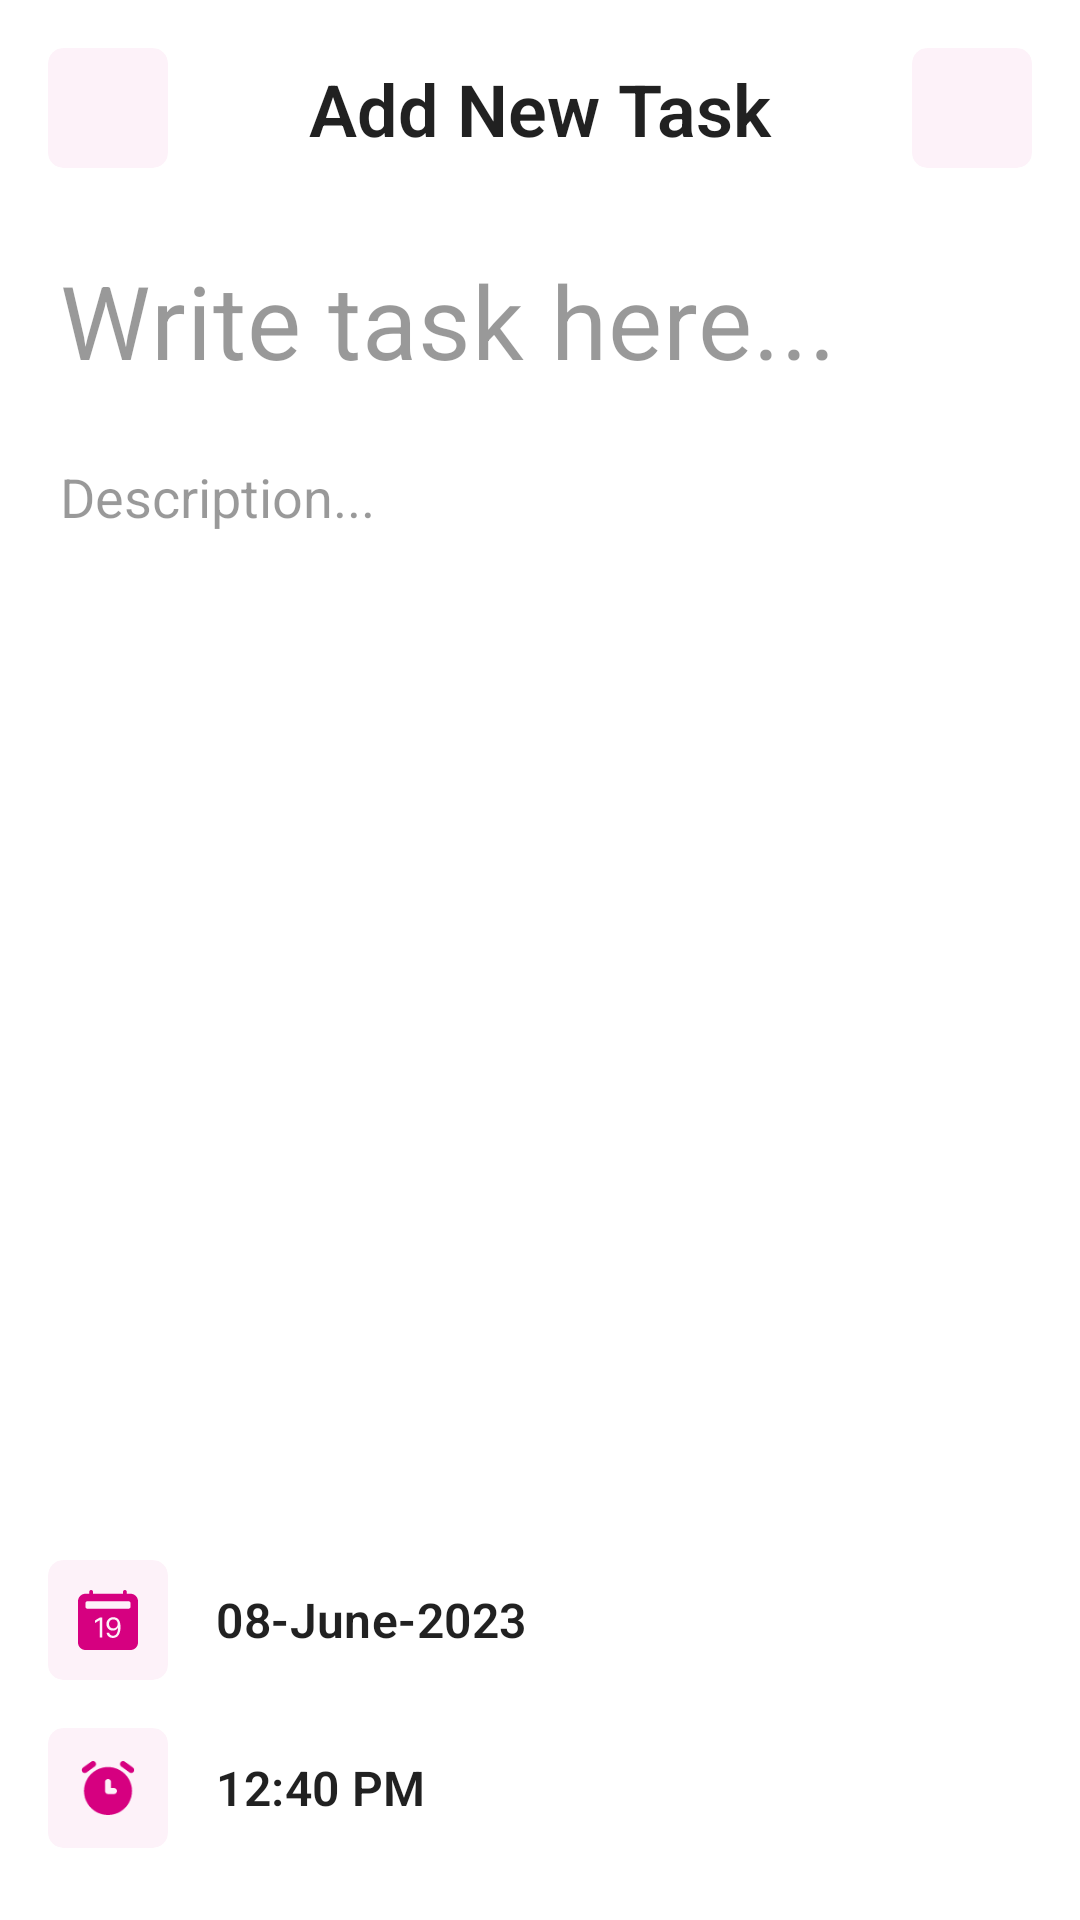

Android layout source for this screen:
<!-- AndroidManifest.xml: application theme Theme.ToDoReminder -->
<!-- res/layout/activity_add_task.xml -->
<?xml version="1.0" encoding="utf-8"?>
<androidx.constraintlayout.widget.ConstraintLayout xmlns:android="http://schemas.android.com/apk/res/android"
    xmlns:app="http://schemas.android.com/apk/res-auto"
    xmlns:tools="http://schemas.android.com/tools"
    android:layout_width="match_parent"
    android:layout_height="match_parent"
    android:transitionName="shared"
    tools:context=".ui.AddTaskActivity">

    <com.google.android.material.card.MaterialCardView
        android:id="@+id/cv_back"
        android:layout_width="40dp"
        android:layout_height="40dp"
        android:layout_marginStart="16dp"
        android:layout_marginTop="16dp"
        android:clickable="true"
        app:cardBackgroundColor="@color/primary_5"
        app:cardCornerRadius="5dp"
        app:cardElevation="0dp"
        app:layout_constraintStart_toStartOf="parent"
        app:layout_constraintTop_toTopOf="parent">

        <ImageView
            android:id="@+id/imageView5"
            android:layout_width="wrap_content"
            android:layout_height="25dp"
            android:layout_gravity="center"
            android:tint="@color/primary_color"
            app:srcCompat="@drawable/baseline_arrow_back_24" />
    </com.google.android.material.card.MaterialCardView>

    <TextView
        android:id="@+id/tv_task_title"
        style="@style/TextAppearance.MaterialComponents.Headline5"
        android:layout_width="wrap_content"
        android:layout_height="wrap_content"
        android:text="Add New Task"
        android:textFontWeight="600"
        app:layout_constraintBottom_toBottomOf="@+id/cv_back"
        app:layout_constraintEnd_toEndOf="parent"
        app:layout_constraintStart_toStartOf="parent"
        app:layout_constraintTop_toTopOf="@+id/cv_back" />

    <com.google.android.material.card.MaterialCardView
        android:id="@+id/cv_save_task"
        android:layout_width="40dp"
        android:layout_height="40dp"
        android:layout_marginTop="16dp"
        android:layout_marginEnd="16dp"
        android:clickable="true"
        app:cardBackgroundColor="@color/primary_5"
        app:cardCornerRadius="5dp"
        app:cardElevation="0dp"
        app:layout_constraintEnd_toEndOf="parent"
        app:layout_constraintTop_toTopOf="parent">

        <ImageView
            android:id="@+id/imageView6"
            android:layout_width="wrap_content"
            android:layout_height="wrap_content"
            android:layout_gravity="center"
            android:tint="@color/primary_color"
            app:srcCompat="@drawable/baseline_save_24" />
    </com.google.android.material.card.MaterialCardView>

    <EditText
        android:id="@+id/ed_task_title"
        style="@style/TextAppearance.MaterialComponents.Subtitle1"
        android:layout_width="0dp"
        android:layout_height="wrap_content"
        android:layout_marginStart="16dp"
        android:layout_marginTop="24dp"
        android:layout_marginEnd="16dp"
        android:background="@android:color/transparent"
        android:ellipsize="end"
        android:ems="10"
        android:hint="Write task here..."
        android:inputType="text"
        android:maxLines="1"
        android:padding="4dp"
        android:textColorHint="#66000000"
        android:textFontWeight="400"
        android:textSize="34sp"
        app:layout_constraintEnd_toEndOf="parent"
        app:layout_constraintStart_toStartOf="parent"
        app:layout_constraintTop_toBottomOf="@+id/cv_back" />

    <EditText
        android:id="@+id/ed_task_description"
        android:layout_width="0dp"
        android:layout_height="0dp"
        android:layout_marginTop="16dp"
        android:layout_marginBottom="24dp"
        android:background="@android:color/transparent"
        android:ems="10"
        android:gravity="start"
        android:hint="Description..."
        android:inputType="text"
        android:padding="4dp"
        android:textColorHint="#66000000"
        app:layout_constraintBottom_toTopOf="@+id/item_1"
        app:layout_constraintEnd_toEndOf="@+id/ed_task_title"
        app:layout_constraintStart_toStartOf="@+id/ed_task_title"
        app:layout_constraintTop_toBottomOf="@+id/ed_task_title" />


    <androidx.constraintlayout.widget.ConstraintLayout
        android:id="@+id/item_1"
        android:layout_width="0dp"
        android:layout_height="wrap_content"
        android:layout_marginBottom="16dp"
        app:layout_constraintBottom_toTopOf="@id/item_2"
        app:layout_constraintEnd_toEndOf="@+id/item_2"
        app:layout_constraintStart_toStartOf="@+id/item_2">

        <com.google.android.material.card.MaterialCardView
            android:id="@+id/cv_date"
            android:layout_width="40dp"
            android:layout_height="40dp"
            android:layout_marginBottom="16dp"
            android:clickable="true"
            app:cardBackgroundColor="@color/primary_5"
            app:cardCornerRadius="5dp"
            app:cardElevation="0dp"
            app:layout_constraintBottom_toTopOf="@+id/cv_time"
            app:layout_constraintStart_toStartOf="@+id/ed_task_description">

            <ImageView
                android:layout_width="20dp"
                android:layout_height="20dp"
                android:layout_gravity="center"
                app:srcCompat="@drawable/bi_calendar2_date_fill" />
        </com.google.android.material.card.MaterialCardView>

        <TextView
            android:id="@+id/tv_date"
            style="@style/TextAppearance.MaterialComponents.Subtitle1"
            android:layout_width="0dp"
            android:layout_height="0dp"
            android:layout_marginStart="16dp"
            android:gravity="center_vertical"
            android:text="08-June-2023"
            android:textFontWeight="600"
            app:layout_constraintBottom_toBottomOf="@+id/cv_date"
            app:layout_constraintEnd_toEndOf="parent"
            app:layout_constraintStart_toEndOf="@+id/cv_date"
            app:layout_constraintTop_toTopOf="@+id/cv_date" />
    </androidx.constraintlayout.widget.ConstraintLayout>

    <androidx.constraintlayout.widget.ConstraintLayout
        android:id="@+id/item_2"
        android:layout_width="0dp"
        android:layout_height="wrap_content"
        android:layout_marginStart="16dp"
        android:layout_marginEnd="16dp"
        android:layout_marginBottom="24dp"
        app:layout_constraintBottom_toBottomOf="parent"
        app:layout_constraintEnd_toEndOf="parent"
        app:layout_constraintStart_toStartOf="parent">

        <com.google.android.material.card.MaterialCardView
            android:id="@+id/cv_time"
            android:layout_width="40dp"
            android:layout_height="40dp"
            android:clickable="true"
            app:cardBackgroundColor="@color/primary_5"
            app:cardCornerRadius="5dp"
            app:cardElevation="0dp"
            app:layout_constraintBottom_toBottomOf="parent"
            app:layout_constraintStart_toStartOf="parent"
            app:layout_constraintTop_toTopOf="parent">

            <ImageView
                android:layout_width="24dp"
                android:layout_height="24dp"
                android:layout_gravity="center"
                app:srcCompat="@drawable/tabler_alarm_filled" />
        </com.google.android.material.card.MaterialCardView>

        <TextView
            android:id="@+id/tv_time"
            style="@style/TextAppearance.MaterialComponents.Subtitle1"
            android:layout_width="0dp"
            android:layout_height="0dp"
            android:layout_marginStart="16dp"
            android:gravity="center_vertical"
            android:text="12:40 PM"
            android:textFontWeight="600"
            app:layout_constraintBottom_toBottomOf="@+id/cv_time"
            app:layout_constraintEnd_toEndOf="parent"
            app:layout_constraintStart_toEndOf="@+id/cv_time"
            app:layout_constraintTop_toTopOf="@+id/cv_time" />
    </androidx.constraintlayout.widget.ConstraintLayout>


</androidx.constraintlayout.widget.ConstraintLayout>
<!-- resources referenced by this layout -->
<resources>
  <color name="primary_5">#0DD60080</color>
  <color name="primary_color">#D60080</color>
  <!-- drawable bi_calendar2_date_fill (drawable) -->
  <vector xmlns:android="http://schemas.android.com/apk/res/android"
      android:width="18dp"
      android:height="18dp"
      android:viewportWidth="18"
      android:viewportHeight="18">
    <group>
      <clip-path
          android:pathData="M0,0h18v18h-18z"/>
      <path
          android:pathData="M10.577,11.527C11.28,11.527 11.909,10.982 11.909,10.199C11.909,9.263 11.316,8.815 10.604,8.815C9.945,8.815 9.29,9.251 9.29,10.177C9.29,11.096 9.901,11.527 10.577,11.527Z"
          android:fillColor="#D60080"/>
      <path
          android:pathData="M3.938,0C4.087,0 4.23,0.059 4.335,0.165C4.441,0.27 4.5,0.413 4.5,0.563V1.125H13.5V0.563C13.5,0.413 13.559,0.27 13.665,0.165C13.77,0.059 13.913,0 14.063,0C14.212,0 14.355,0.059 14.46,0.165C14.566,0.27 14.625,0.413 14.625,0.563V1.125H15.75C16.347,1.125 16.919,1.362 17.341,1.784C17.763,2.206 18,2.778 18,3.375V15.75C18,16.347 17.763,16.919 17.341,17.341C16.919,17.763 16.347,18 15.75,18H2.25C1.653,18 1.081,17.763 0.659,17.341C0.237,16.919 0,16.347 0,15.75V3.375C0,2.778 0.237,2.206 0.659,1.784C1.081,1.362 1.653,1.125 2.25,1.125H3.375V0.563C3.375,0.413 3.434,0.27 3.54,0.165C3.645,0.059 3.788,0 3.938,0ZM15.136,3.375H2.863C2.526,3.375 2.25,3.627 2.25,3.938V5.063C2.25,5.373 2.524,5.625 2.863,5.625H15.137C15.474,5.625 15.75,5.373 15.75,5.063V3.938C15.75,3.627 15.476,3.375 15.136,3.375ZM10.503,14.389C11.918,14.389 12.753,13.188 12.753,11.158C12.753,8.982 11.874,8.156 10.556,8.156C9.514,8.156 8.534,8.912 8.534,10.191C8.534,11.496 9.461,12.183 10.42,12.183C11.259,12.183 11.804,11.76 11.976,11.294H12.006C12.002,12.774 11.487,13.728 10.538,13.728C9.791,13.728 9.404,13.222 9.357,12.806H8.587C8.64,13.526 9.255,14.388 10.503,14.388V14.389ZM7.252,8.274H6.54C6.029,8.546 5.536,8.848 5.063,9.18V9.962C5.484,9.673 6.153,9.264 6.478,9.088H6.491V14.274H7.251V8.273L7.252,8.274Z"
          android:fillColor="#D60080"/>
    </group>
  </vector>
  <!-- drawable tabler_alarm_filled: vector/xml drawable (drawable, 2108 chars, omitted) -->
  <style name="Theme.ToDoReminder" parent="Base.Theme.ToDoReminder" />
  <style name="Base.Theme.ToDoReminder" parent="Theme.MaterialComponents.DayNight.NoActionBar">
          
          
  
          <item name="colorPrimary">@color/primary_color</item>
          <item name="colorPrimaryVariant">@android:color/transparent</item>
          <item name="android:statusBarColor">@android:color/transparent</item>
          <item name="android:windowContentTransitions">true</item>
          <item name="android:windowActivityTransitions">true</item>
          <item name="android:windowEnterTransition">@android:transition/explode</item>
          <item name="android:windowExitTransition">@android:transition/explode</item>
  
      </style>
</resources>
